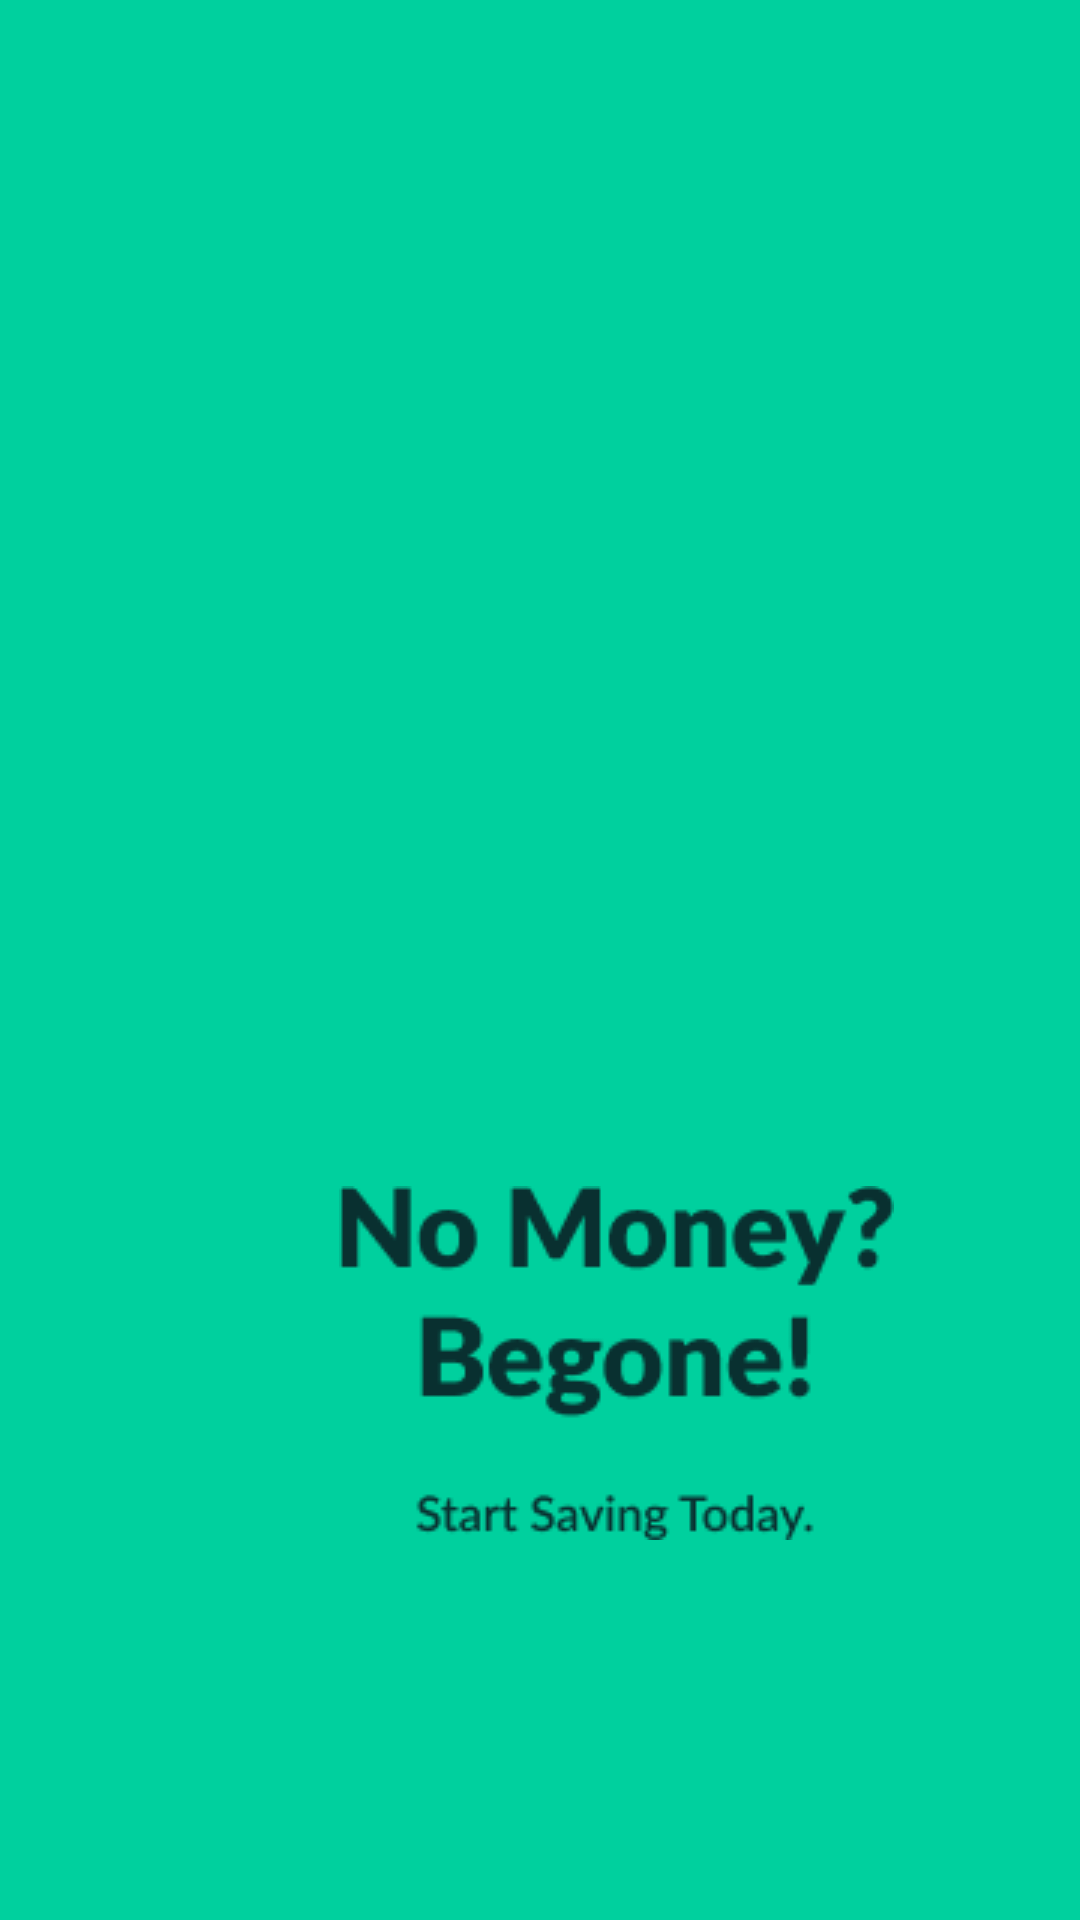

The Android layout XML behind this screen, and the referenced resources:
<!-- AndroidManifest.xml: application theme Theme.Moneyv1 -->
<!-- res/layout/activity_startup.xml -->
<?xml version="1.0" encoding="utf-8"?>

<androidx.constraintlayout.widget.ConstraintLayout
    xmlns:android="http://schemas.android.com/apk/res/android"
    xmlns:app="http://schemas.android.com/apk/res-auto"
    xmlns:tools="http://schemas.android.com/tools"
    android:id="@+id/startup"
    android:layout_width="match_parent"
    android:layout_height="match_parent"
    android:background="@color/green"
    tools:context=".StartUpScreenActivity">

    
    <ImageView
        android:id="@+id/icon_logo"
        android:layout_width="wrap_content"
        android:layout_height="wrap_content"
        android:layout_marginStart="98dp"
        android:layout_marginTop="122dp"
        android:layout_marginEnd="98dp"
        android:layout_marginBottom="395dp"
        android:contentDescription="Logo"
        android:src="@drawable/icon_logo"
        app:layout_constraintBottom_toBottomOf="parent"
        app:layout_constraintEnd_toEndOf="parent"
        app:layout_constraintHorizontal_bias="1.0"
        app:layout_constraintStart_toStartOf="parent"
        app:layout_constraintTop_toTopOf="parent"
        app:layout_constraintVertical_bias="0.0" />

    <ImageView
        android:id="@+id/startupSloganWhite"
        android:layout_width="wrap_content"
        android:layout_height="wrap_content"
        android:layout_marginStart="16dp"
        android:layout_marginTop="20dp"
        android:layout_marginEnd="5dp"
        android:contentDescription="startupSloganWhite"
        android:src="@drawable/startup_slogan_white"
        app:layout_constraintBottom_toTopOf="@+id/startupSlogan1"
        app:layout_constraintEnd_toEndOf="parent"
        app:layout_constraintStart_toStartOf="parent"
        app:layout_constraintTop_toBottomOf="@+id/icon_logo" />

    <ImageView
        android:id="@+id/startupSlogan1"
        android:layout_width="wrap_content"
        android:layout_height="wrap_content"
        android:layout_marginStart="113dp"
        android:layout_marginEnd="113dp"
        android:contentDescription="startupSlogan1"
        android:src="@drawable/startup_slogan1"
        app:layout_constraintBottom_toBottomOf="parent"
        app:layout_constraintEnd_toEndOf="parent"
        app:layout_constraintHorizontal_bias="0.0"
        app:layout_constraintStart_toStartOf="parent"
        app:layout_constraintTop_toBottomOf="@+id/startupSloganWhite" />


</androidx.constraintlayout.widget.ConstraintLayout>
<!-- resources referenced by this layout -->
<resources>
  <color name="green">#00D09E</color>
  <!-- drawable startup_slogan1: png bitmap (drawable, 6116 bytes) -->
  <style name="Theme.Moneyv1" parent="Base.Theme.Moneyv1" />
  <style name="Base.Theme.Moneyv1" parent="Theme.Material3.DayNight.NoActionBar">
          
          
      </style>
</resources>
